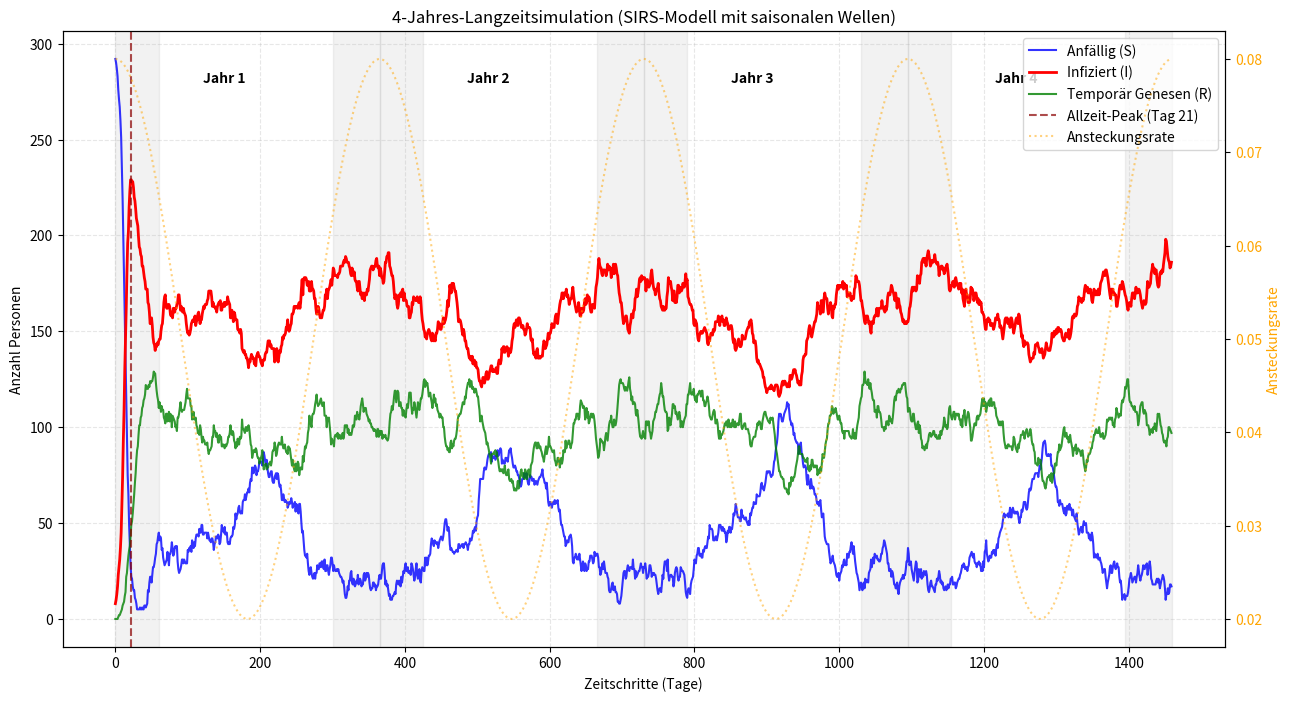

Python code for this plot:
import random
import matplotlib.pyplot as plt
import numpy as np

# --- KONFIGURATION ---
SZENARIO = 1  # Wähle hier: 1, 2 oder 3
JAHRE = 4
ZEITSCHRITTE = 365 * JAHRE  # 1460 Tage (4 Jahre)
ANZAHL_PERSONEN = 300

BASIS_ANSTECKUNGSRATE = 0.05
GENESUNGSRATE = 0.02
IMMUNITAETS_DAUER = 30

# Szenario-spezifische Parameter setzen
if SZENARIO == 1:
    URSPRUNGLICH_INFIZIERT = 5
    VERBINDUNGEN_MIN = 4
    VERBINDUNGEN_MAX = 4
elif SZENARIO == 2:
    URSPRUNGLICH_INFIZIERT = 5
    VERBINDUNGEN_MIN = 1
    VERBINDUNGEN_MAX = 4
elif SZENARIO == 3:
    URSPRUNGLICH_INFIZIERT = 1
    VERBINDUNGEN_MIN = 1
    VERBINDUNGEN_MAX = 4


# --- AGENTEN-KLASSE (Die Personen) ---
class Person:

    def __init__(self, status="S"):
        self.status = status  # 'S' (Anfällig), 'I' (Infiziert), 'R' (Genesen)
        self.tage_seit_genesung = 0  # Tracker für die 30 Zeitschritte Immunität
        self.max_verbindungen = random.randint(
            VERBINDUNGEN_MIN, VERBINDUNGEN_MAX
        )


# --- SIMULATION INITIALISIEREN ---
population = [Person() for _ in range(ANZAHL_PERSONEN)]

# Erste Infizierte setzen
for i in range(URSPRUNGLICH_INFIZIERT):
    population[i].status = "I"

# Statistik-Listen für die Grafik
stats_S, stats_I, stats_R = [], [], []
stats_rate = []

# Variablen für die Peak-Analyse (Höhepunkt der Welle)
max_infizierte = 0
peak_tag = 0

print("-" * 75)
print(
    f"{'Tag':<5} | {'Anfällig (S)':<12} | {'Infiziert (I)':<12} | {'Genesen (R)':<12} | {'Ansteckungsrate':<15}"
)
print("-" * 75)

# --- SIMULATIONS-SCHLEIFE (Zeitschritte) ---
for t in range(ZEITSCHRITTE):

    # =========================================================================
    # === DYNAMISCHE SAISONALITÄT ÜBER MEHRERE JAHRE ===
    # Die Cosinus-Kurve wiederholt sich nun alle 365 Tage exakt von vorn.
    # =========================================================================
    saisonaler_faktor = np.cos(2 * np.pi * t / 365)
    aktuelle_ansteckungsrate = BASIS_ANSTECKUNGSRATE + (saisonaler_faktor * 0.03)
    stats_rate.append(aktuelle_ansteckungsrate)

    # 1. Kontakte knüpfen und Infektionen übertragen
    infizierte = [p for p in population if p.status == "I"]

    for inf in infizierte:
        kontakte = random.sample(
            population, min(inf.max_verbindungen, len(population))
        )
        for kontakt in kontakte:
            if kontakt.status == "S":
                if random.random() < aktuelle_ansteckungsrate:
                    kontakt.status = "I"

    # 2. Status-Updates (Genesung, Immunitäts-Ablauf)
    for p in population:
        if p.status == "I":
            if random.random() < GENESUNGSRATE:
                p.status = "R"
                p.tage_seit_genesung = 0
        elif p.status == "R":
            p.tage_seit_genesung += 1
            if p.tage_seit_genesung >= IMMUNITAETS_DAUER:
                p.status = "S"

    # 3. Daten für Statistik sammeln
    S_count = sum(1 for p in population if p.status == "S")
    I_count = sum(1 for p in population if p.status == "I")
    R_count = sum(1 for p in population if p.status == "R")

    stats_S.append(S_count)
    stats_I.append(I_count)
    stats_R.append(R_count)

    if I_count > max_infizierte:
        max_infizierte = I_count
        peak_tag = t

    # 4. Zahlen alle 30 Tage in der Konsole ausgeben (Intervall erhöht wegen der langen Laufzeit)
    if t % 30 == 0 or t == ZEITSCHRITTE - 1:
        print(f"{t:<5} | {S_count:<12} | {I_count:<12} | {R_count:<12} | {aktuelle_ansteckungsrate*100:<13.2f}%")

print("-" * 75)
print(f"\nANALYSE:")
print(
    f"Der absolute Höchststand der gesamten 4 Jahre war an Tag {peak_tag} mit {max_infizierte} gleichzeitig Infizierten."
)
print("-" * 75)

# --- AUSWERTUNG UND PLOT ---
fig, ax1 = plt.subplots(figsize=(15, 8))

# Erste Y-Achse für die Personen-Anzahlen
ax1.plot(stats_S, "b", label="Anfällig (S)", alpha=0.8)
ax1.plot(stats_I, "r", label="Infiziert (I)", linewidth=2)
ax1.plot(stats_R, "g", label="Temporär Genesen (R)", alpha=0.8)
ax1.set_xlabel("Zeitschritte (Tage)")
ax1.set_ylabel("Anzahl Personen")

# Zweite Y-Achse (Rechts) für die saisonale Ansteckungsrate
ax2 = ax1.twinx()
ax2.plot(stats_rate, "orange", linestyle=":", alpha=0.5, label="Ansteckungsrate")
ax2.set_ylabel("Ansteckungsrate", color="orange")
ax2.tick_params(axis='y', labelcolor="orange")

# =========================================================================
# === VISUELLE JAHRESZEITEN-MARKIERUNG IM PLOT ===
# Wir färben die "Wintermonate" (Anfang/Ende eines Jahres) im Hintergrund grau.
# =========================================================================
for jahr in range(JAHRE):
    start_jahr = jahr * 365
    # Erster Winterteil (Januar/Februar -> Tag 0 bis 60 des jeweiligen Jahres)
    ax1.axvspan(start_jahr, start_jahr + 60, color='gray', alpha=0.1)
    # Zweiter Winterteil (November/Dezember -> Tag 300 bis 365 des jeweiligen Jahres)
    ax1.axvspan(start_jahr + 300, start_jahr + 365, color='gray', alpha=0.1)

# Textbeschriftung für die Jahre hinzufügen
for jahr in range(JAHRE):
    ax1.text(jahr * 365 + 150, 280, f"Jahr {jahr+1}", fontsize=10, weight='bold', horizontalalignment='center')
# =========================================================================

# Vertikale Linie für den allzeit Peak
ax1.axvline(
    x=peak_tag,
    color="darkred",
    linestyle="--",
    label=f"Allzeit-Peak (Tag {peak_tag})",
    alpha=0.7,
)

plt.title(f"4-Jahres-Langzeitsimulation (SIRS-Modell mit saisonalen Wellen)")
ax1.grid(True, linestyle="--", alpha=0.3)

# Legenden zusammenführen
lines1, labels1 = ax1.get_legend_handles_labels()
lines2, labels2 = ax2.get_legend_handles_labels()
ax1.legend(lines1 + lines2, labels1 + labels2, loc="upper right")

plt.show()
